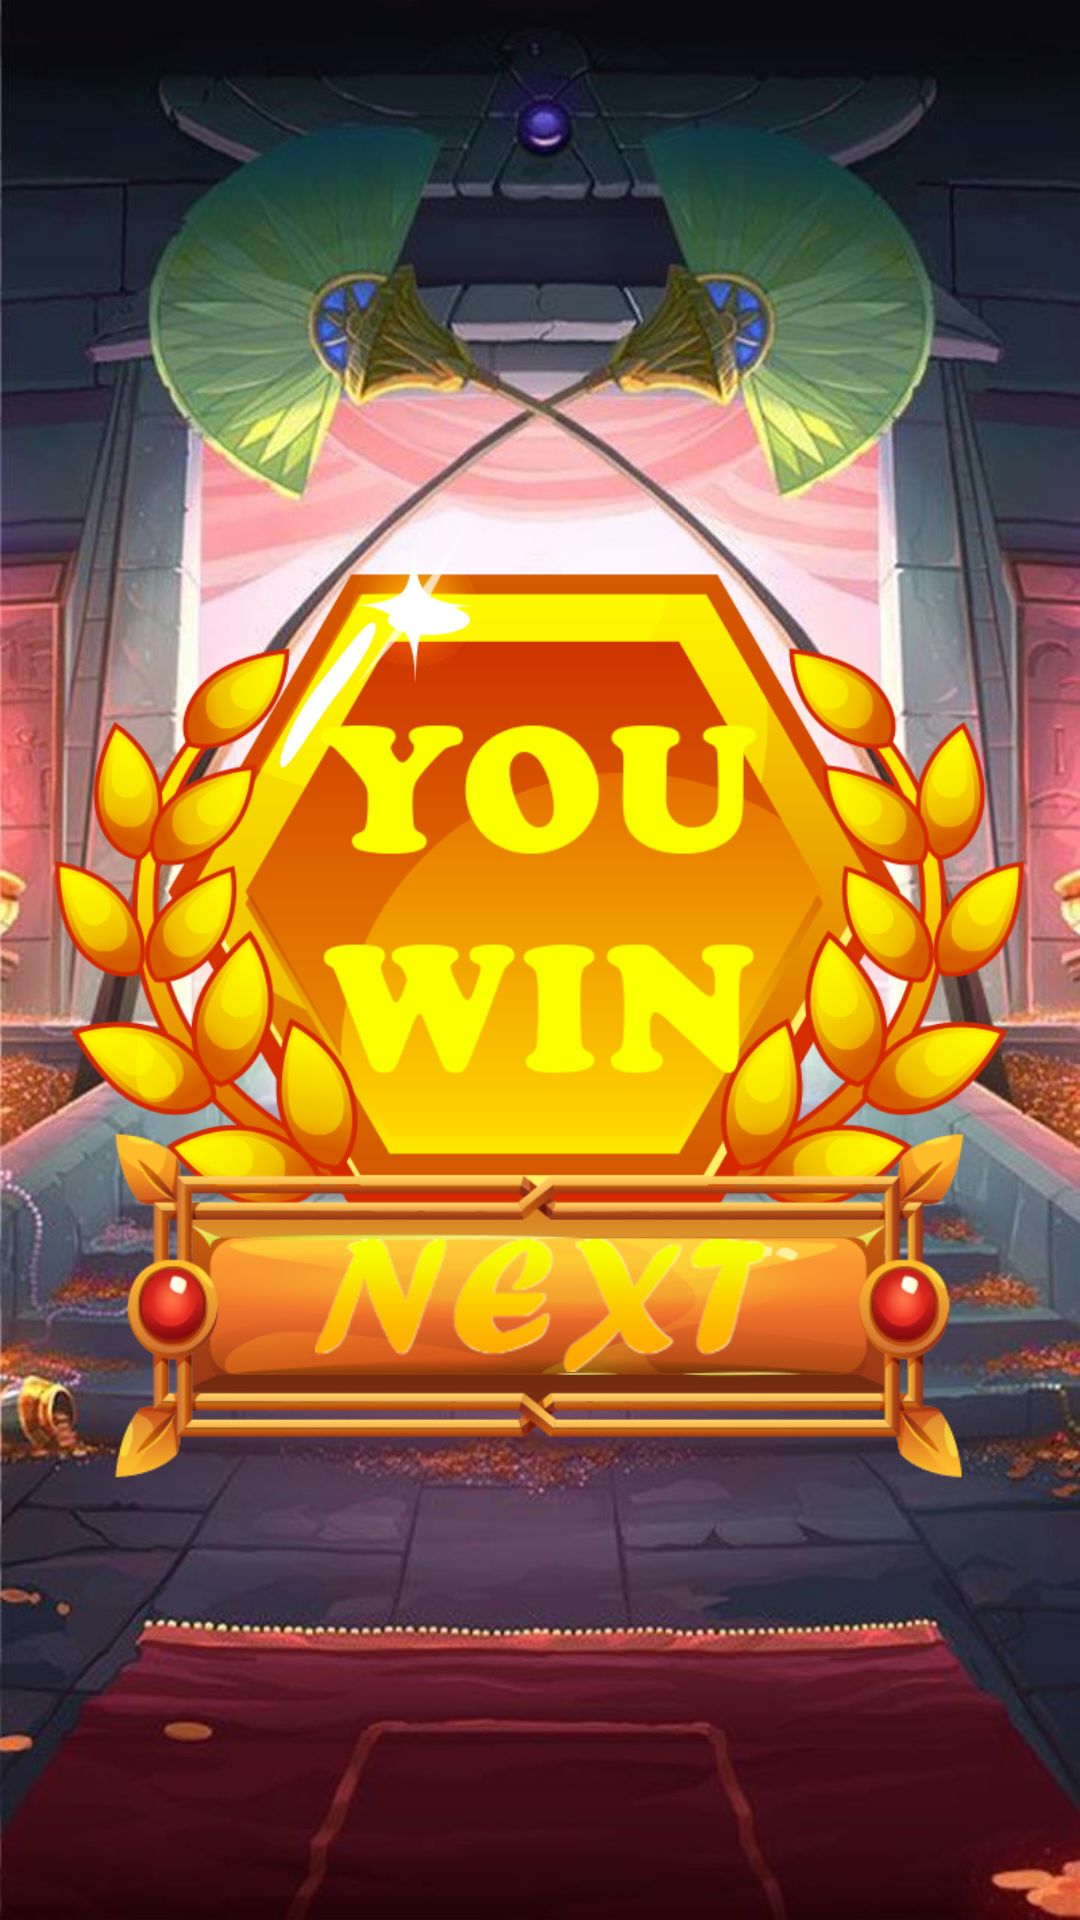

Here is an Android app screen rendered from its layout file. Give the layout XML and the strings, colors and styles it references.
<!-- AndroidManifest.xml: application theme Theme.PharaonMystery -->
<!-- res/layout/fragment_win.xml -->
<?xml version="1.0" encoding="utf-8"?>
<androidx.constraintlayout.widget.ConstraintLayout xmlns:android="http://schemas.android.com/apk/res/android"
    xmlns:tools="http://schemas.android.com/tools"
    android:layout_width="match_parent"
    android:layout_height="match_parent"
    xmlns:app="http://schemas.android.com/apk/res-auto">

    <ImageView
        android:layout_width="match_parent"
        android:layout_height="match_parent"
        android:scaleType="centerCrop"
        android:src="@drawable/background" />

    <ImageView
        android:layout_width="wrap_content"
        android:layout_height="360dp"
        android:src="@drawable/win_icon"
        android:layout_marginTop="110dp"
        app:layout_constraintEnd_toEndOf="parent"
        app:layout_constraintStart_toStartOf="parent"
        app:layout_constraintTop_toTopOf="parent" />

    <ImageView
        android:layout_width="wrap_content"
        android:layout_height="360dp"
        android:src="@drawable/you_win"
        android:layout_marginTop="120dp"
        app:layout_constraintEnd_toEndOf="parent"
        app:layout_constraintStart_toStartOf="parent"
        app:layout_constraintTop_toTopOf="parent" />

    <ImageView
        android:layout_width="310dp"
        android:layout_height="wrap_content"
        android:src="@drawable/main_bt"
        android:id="@+id/next"
        android:layout_marginBottom="80dp"
        app:layout_constraintBottom_toBottomOf="parent"
        app:layout_constraintStart_toStartOf="parent"
        app:layout_constraintEnd_toEndOf="parent"/>

    <ImageView
        android:layout_width="150dp"
        android:layout_height="wrap_content"
        android:src="@drawable/next"
        app:layout_constraintBottom_toBottomOf="@+id/next"
        app:layout_constraintEnd_toEndOf="@+id/next"
        app:layout_constraintStart_toStartOf="@+id/next"
        app:layout_constraintTop_toTopOf="@+id/next"/>
</androidx.constraintlayout.widget.ConstraintLayout>
<!-- resources referenced by this layout -->
<resources>
  <!-- drawable background: jpg bitmap (drawable, 100787 bytes) -->
  <!-- drawable main_bt: png bitmap (drawable, 39345 bytes) -->
  <!-- drawable next: png bitmap (drawable, 54407 bytes) -->
  <!-- drawable win_icon: png bitmap (drawable, 110054 bytes) -->
  <!-- drawable you_win: png bitmap (drawable, 13094 bytes) -->
  <style name="Theme.PharaonMystery" parent="Theme.MaterialComponents.DayNight.NoActionBar">
          <item name="android:windowFullscreen">true</item>
      </style>
</resources>
